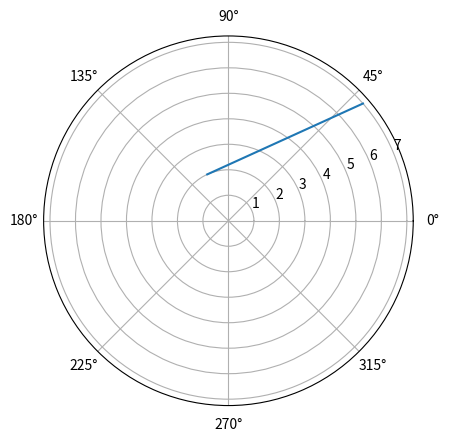

This chart was generated by the following Python code:
import matplotlib.pyplot as plt

t = [2, 7]
t2 = [2, 7]
plt.polar(t, t2)
plt.show()
